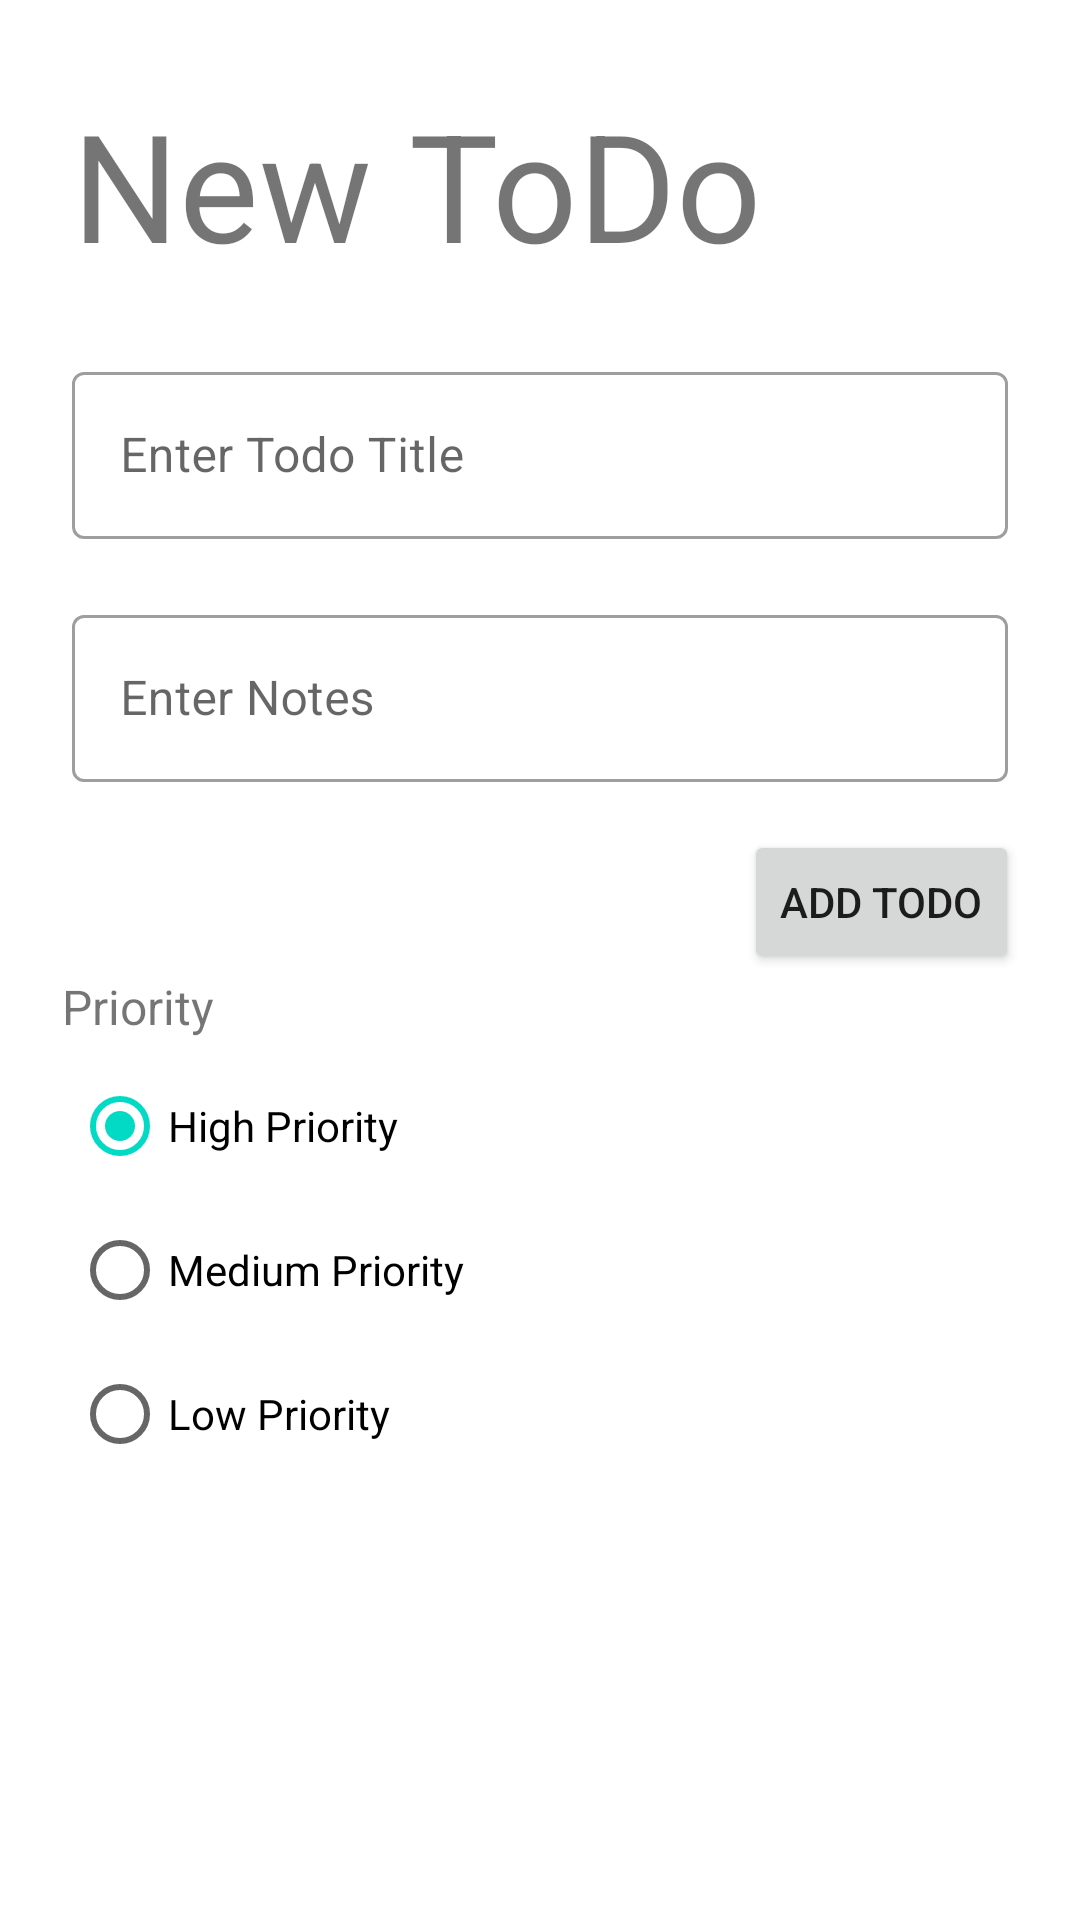

Write the Android layout XML for this screen, with the resource values it uses.
<!-- AndroidManifest.xml: application theme Theme.160420050_TodoApp -->
<!-- res/layout/fragment_create_todo.xml -->
<?xml version="1.0" encoding="utf-8"?>
<FrameLayout xmlns:android="http://schemas.android.com/apk/res/android"
    xmlns:app="http://schemas.android.com/apk/res-auto"
    xmlns:tools="http://schemas.android.com/tools"
    android:layout_width="match_parent"
    android:layout_height="match_parent"
    tools:context=".view.CreateTodoFragment">

    <androidx.constraintlayout.widget.ConstraintLayout
        android:layout_width="match_parent"
        android:layout_height="match_parent">

        <com.google.android.material.textfield.TextInputLayout
            android:id="@+id/textInputLayout2"
            style="@style/Widget.MaterialComponents.TextInputLayout.OutlinedBox"
            android:layout_width="0dp"
            android:layout_height="wrap_content"
            android:layout_marginStart="24dp"
            android:layout_marginTop="20dp"
            android:layout_marginEnd="24dp"
            android:hint="Enter Notes"
            app:layout_constraintEnd_toEndOf="parent"
            app:layout_constraintStart_toStartOf="parent"
            app:layout_constraintTop_toBottomOf="@+id/textInputLayout">

            <com.google.android.material.textfield.TextInputEditText
                android:id="@+id/txtNotes"
                android:layout_width="match_parent"
                android:layout_height="wrap_content" />
        </com.google.android.material.textfield.TextInputLayout>

        <com.google.android.material.textfield.TextInputLayout
            android:id="@+id/textInputLayout"
            style="@style/Widget.MaterialComponents.TextInputLayout.OutlinedBox"
            android:layout_width="0dp"
            android:layout_height="wrap_content"
            android:layout_marginStart="24dp"
            android:layout_marginTop="24dp"
            android:layout_marginEnd="24dp"
            android:hint="Enter Todo Title"
            app:layout_constraintEnd_toEndOf="parent"
            app:layout_constraintStart_toStartOf="parent"
            app:layout_constraintTop_toBottomOf="@+id/txtJudulTodo">

            <com.google.android.material.textfield.TextInputEditText
                android:id="@+id/txtTitle"
                android:layout_width="match_parent"
                android:layout_height="wrap_content" />
        </com.google.android.material.textfield.TextInputLayout>

        <TextView
            android:id="@+id/txtJudulTodo"
            android:layout_width="0dp"
            android:layout_height="wrap_content"
            android:layout_marginStart="24dp"
            android:layout_marginTop="28dp"
            android:layout_marginEnd="24dp"
            android:text="New ToDo"
            android:textSize="50sp"
            app:layout_constraintEnd_toEndOf="parent"
            app:layout_constraintHorizontal_bias="0.119"
            app:layout_constraintStart_toStartOf="parent"
            app:layout_constraintTop_toTopOf="parent" />

        <Button
            android:id="@+id/btnAdd"
            android:layout_width="wrap_content"
            android:layout_height="wrap_content"
            android:layout_marginTop="16dp"
            android:text="ADD TODO"
            app:layout_constraintEnd_toEndOf="parent"
            app:layout_constraintHorizontal_bias="0.924"
            app:layout_constraintStart_toStartOf="parent"
            app:layout_constraintTop_toBottomOf="@+id/textInputLayout2" />

        <RadioGroup
            android:id="@+id/radioGroupPriority"
            android:layout_width="0dp"
            android:layout_height="wrap_content"
            android:layout_marginStart="24dp"
            android:layout_marginTop="5dp"
            android:layout_marginEnd="24dp"
            app:layout_constraintEnd_toEndOf="parent"
            app:layout_constraintHorizontal_bias="0.0"
            app:layout_constraintStart_toStartOf="parent"
            app:layout_constraintTop_toBottomOf="@+id/textView2">

            <RadioButton
                android:id="@+id/radioHigh"
                android:layout_width="match_parent"
                android:layout_height="wrap_content"
                android:checked="true"
                android:tag="3"
                android:text="High Priority" />

            <RadioButton
                android:id="@+id/radioMedium"
                android:layout_width="match_parent"
                android:layout_height="wrap_content"
                android:tag="2"
                android:text="Medium Priority" />

            <RadioButton
                android:id="@+id/radioLow"
                android:layout_width="match_parent"
                android:layout_height="wrap_content"
                android:tag="1"
                android:text="Low Priority" />
        </RadioGroup>

        <TextView
            android:id="@+id/textView2"
            android:layout_width="wrap_content"
            android:layout_height="wrap_content"
            android:text="Priority"
            android:textSize="16sp"
            app:layout_constraintEnd_toEndOf="parent"
            app:layout_constraintHorizontal_bias="0.067"
            app:layout_constraintStart_toStartOf="parent"
            app:layout_constraintTop_toBottomOf="@+id/btnAdd" />
    </androidx.constraintlayout.widget.ConstraintLayout>
</FrameLayout>
<!-- resources referenced by this layout -->
<resources>
  <style name="Theme.160420050_TodoApp" parent="Theme.MaterialComponents.DayNight.DarkActionBar">
          
          <item name="colorPrimary">@color/purple_500</item>
          <item name="colorPrimaryVariant">@color/purple_700</item>
          <item name="colorOnPrimary">@color/white</item>
          
          <item name="colorSecondary">@color/teal_200</item>
          <item name="colorSecondaryVariant">@color/teal_700</item>
          <item name="colorOnSecondary">@color/black</item>
          
          <item name="android:statusBarColor" tools:targetApi="l">?attr/colorPrimaryVariant</item>
          
      </style>
  <!-- not gathered from this repository: default colours our renderer supplied (Android Studio template values) -->
  <color name="purple_500">#FF6200EE</color>
  <color name="purple_700">#FF3700B3</color>
  <color name="teal_200">#FF03DAC5</color>
  <color name="teal_700">#FF018786</color>
  <color name="black">#FF000000</color>
  <color name="white">#FFFFFFFF</color>
</resources>
